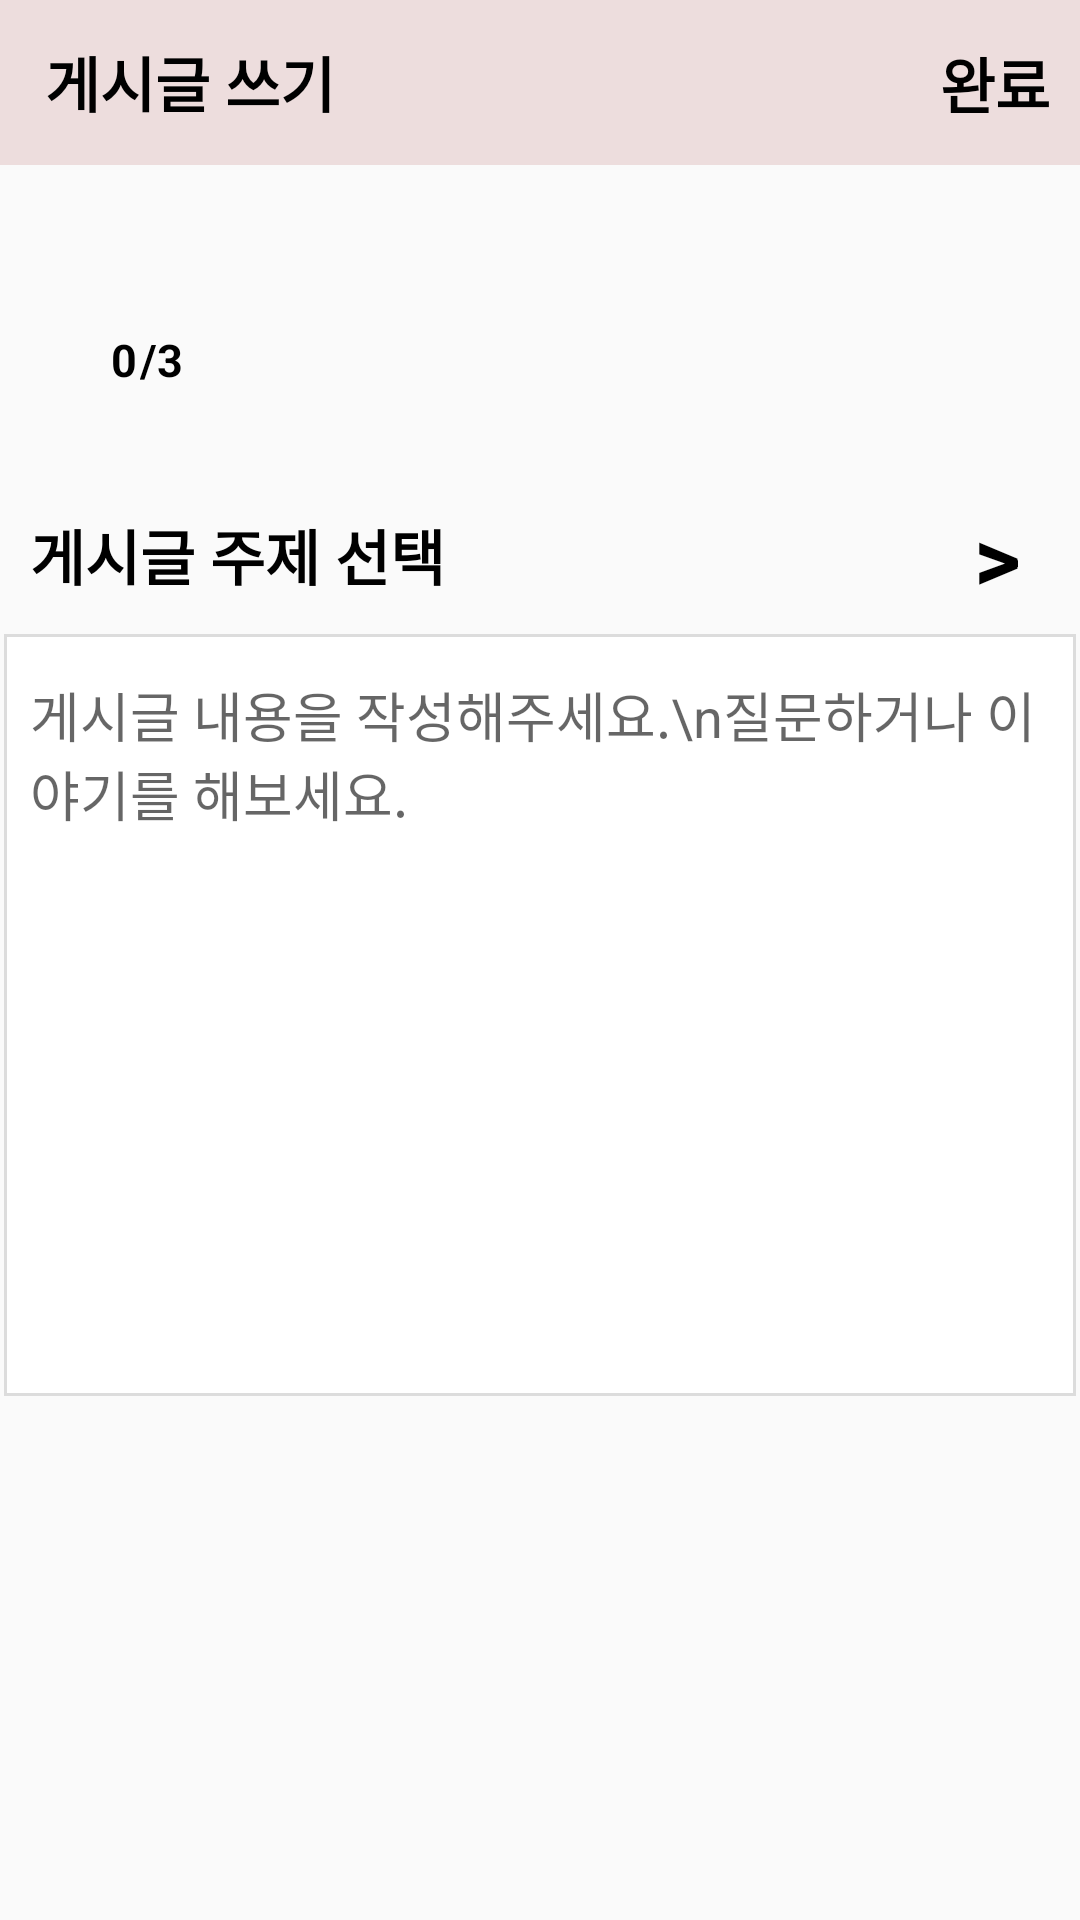

The Android layout XML behind this screen, and the referenced resources:
<!-- AndroidManifest.xml: application theme Theme.NovaMarket -->
<!-- res/layout/activity_comm_write.xml -->
<?xml version="1.0" encoding="utf-8"?>
<androidx.constraintlayout.widget.ConstraintLayout xmlns:android="http://schemas.android.com/apk/res/android"
    xmlns:app="http://schemas.android.com/apk/res-auto"
    xmlns:tools="http://schemas.android.com/tools"
    android:layout_width="match_parent"
    android:layout_height="match_parent"
    tools:context=".Activity.Comm_Write">

    <androidx.core.widget.NestedScrollView
        android:layout_width="match_parent"
        android:layout_height="wrap_content"
        app:layout_constraintEnd_toEndOf="parent"
        app:layout_constraintStart_toStartOf="parent"
        app:layout_constraintTop_toTopOf="parent">

        <androidx.constraintlayout.widget.ConstraintLayout
            android:layout_width="match_parent"
            android:layout_height="wrap_content">

            <TextView
                android:id="@+id/write_top"
                android:layout_width="match_parent"
                android:layout_height="55dp"
                android:background="#46C88F8F"
                android:ems="10"
                android:gravity="left|center_vertical"
                android:paddingLeft="15dp"
                android:text="게시글 쓰기"
                android:textColor="@color/black"
                android:textSize="20sp"
                android:textStyle="bold"
                app:layout_constraintEnd_toEndOf="parent"
                app:layout_constraintStart_toStartOf="parent"
                app:layout_constraintTop_toTopOf="parent" />

            <TextView
                android:id="@+id/write_finish"
                android:layout_width="wrap_content"
                android:layout_height="wrap_content"
                android:layout_marginEnd="10dp"
                android:text="완료"
                android:textColor="@color/black"
                android:textSize="20sp"
                android:textStyle="bold"
                app:layout_constraintBottom_toBottomOf="@+id/write_top"
                app:layout_constraintEnd_toEndOf="@+id/write_top"
                app:layout_constraintTop_toTopOf="parent" />

            <ImageView
                android:id="@+id/write_img"
                android:layout_width="70dp"
                android:layout_height="70dp"
                android:layout_marginStart="15dp"
                android:layout_marginTop="20dp"
                android:background="@drawable/borderline"
                android:paddingTop="10dp"
                android:paddingBottom="35dp"
                android:src="@drawable/camera"
                app:layout_constraintStart_toStartOf="parent"
                app:layout_constraintTop_toBottomOf="@+id/write_top" />

            <androidx.recyclerview.widget.RecyclerView
                android:id="@+id/write_rv"
                android:layout_width="0dp"
                android:layout_height="0dp"
                app:layout_constraintBottom_toBottomOf="@+id/write_img"
                app:layout_constraintEnd_toEndOf="parent"
                app:layout_constraintStart_toEndOf="@+id/write_img"
                app:layout_constraintTop_toBottomOf="@+id/write_top" />

            <TextView
                android:id="@+id/write_number"
                android:layout_width="wrap_content"
                android:layout_height="wrap_content"
                android:layout_marginEnd="1dp"
                android:layout_marginBottom="15dp"
                android:text="0"
                android:textColor="#000000"
                android:textSize="15sp"
                android:textStyle="bold"
                app:layout_constraintBottom_toBottomOf="@+id/write_img"
                app:layout_constraintEnd_toStartOf="@+id/textview22" />

            <TextView
                android:id="@+id/textview22"
                android:layout_width="wrap_content"
                android:layout_height="wrap_content"
                android:layout_marginEnd="24dp"
                android:text="/3"
                android:textColor="@color/black"
                android:textSize="15sp"
                android:textStyle="bold"
                app:layout_constraintBottom_toBottomOf="@+id/write_number"
                app:layout_constraintEnd_toEndOf="@+id/write_img" />

            <TextView
                android:id="@+id/write_cate"
                android:layout_width="0dp"
                android:layout_height="50dp"
                android:layout_marginTop="15dp"
                android:background="@drawable/borderline"
                android:ellipsize="end"
                android:gravity="center|left"
                android:maxLines="1"
                android:paddingLeft="10dp"
                android:text="게시글 주제 선택"
                android:textColor="@color/black"
                android:textSize="20sp"
                android:textStyle="bold"
                app:layout_constraintEnd_toEndOf="parent"
                app:layout_constraintHorizontal_bias="1.0"
                app:layout_constraintStart_toStartOf="parent"
                app:layout_constraintTop_toBottomOf="@+id/write_rv" />

            <TextView
                android:layout_width="wrap_content"
                android:layout_height="wrap_content"
                android:layout_marginEnd="20dp"
                android:text=">"
                android:textColor="@color/black"
                android:textSize="30sp"
                android:textStyle="bold"
                app:layout_constraintBottom_toBottomOf="@+id/write_cate"
                app:layout_constraintEnd_toEndOf="@+id/write_cate"
                app:layout_constraintTop_toTopOf="@+id/write_cate" />

            <EditText
                android:id="@+id/write_content"
                android:layout_width="match_parent"
                android:layout_height="wrap_content"
                android:background="@drawable/borderlinetop"
                android:ems="10"
                android:gravity="left|top"
                android:hint="게시글 내용을 작성해주세요.\n질문하거나 이야기를 해보세요."
                android:inputType="textMultiLine"
                android:maxLength="300"
                android:minLines="11"
                android:paddingStart="10dp"
                android:paddingTop="15dp"
                android:paddingEnd="10dp"
                android:scrollHorizontally="false"
                app:layout_constraintBottom_toBottomOf="parent"
                app:layout_constraintEnd_toEndOf="parent"
                app:layout_constraintStart_toStartOf="parent"
                app:layout_constraintTop_toBottomOf="@+id/write_cate" />

        </androidx.constraintlayout.widget.ConstraintLayout>
    </androidx.core.widget.NestedScrollView>
</androidx.constraintlayout.widget.ConstraintLayout>
<!-- resources referenced by this layout -->
<resources>
  <color name="black">#FF000000</color>
  <!-- drawable borderlinetop (drawable) -->
  <?xml version="1.0" encoding="utf-8"?>
  <layer-list xmlns:android="http://schemas.android.com/apk/res/android" >
  
      
      
      <item
          android:bottom="1.5dp"
          android:left="1.5dp"
          android:right="1.5dp"
          android:top="1.5dp">
  
          <shape android:shape="rectangle" >
              
              <corners android:radius="0dp"/>
              
              <stroke
                  android:width="1dp"
                  android:color="#dcdcdc" />
              
              <solid android:color="#FFF" />
          </shape>
      </item>
  
  </layer-list>
  <style name="Theme.NovaMarket" parent="Theme.AppCompat.Light.NoActionBar">
          
          <item name="colorPrimary">@color/purple_500</item>
          <item name="colorPrimaryDark">@color/purple_700</item>
          <item name="colorAccent">@color/teal_200</item>
          
      </style>
  <color name="purple_500">#FF6200EE</color>
  <color name="purple_700">#FF3700B3</color>
  <color name="teal_200">#FF03DAC5</color>
</resources>
